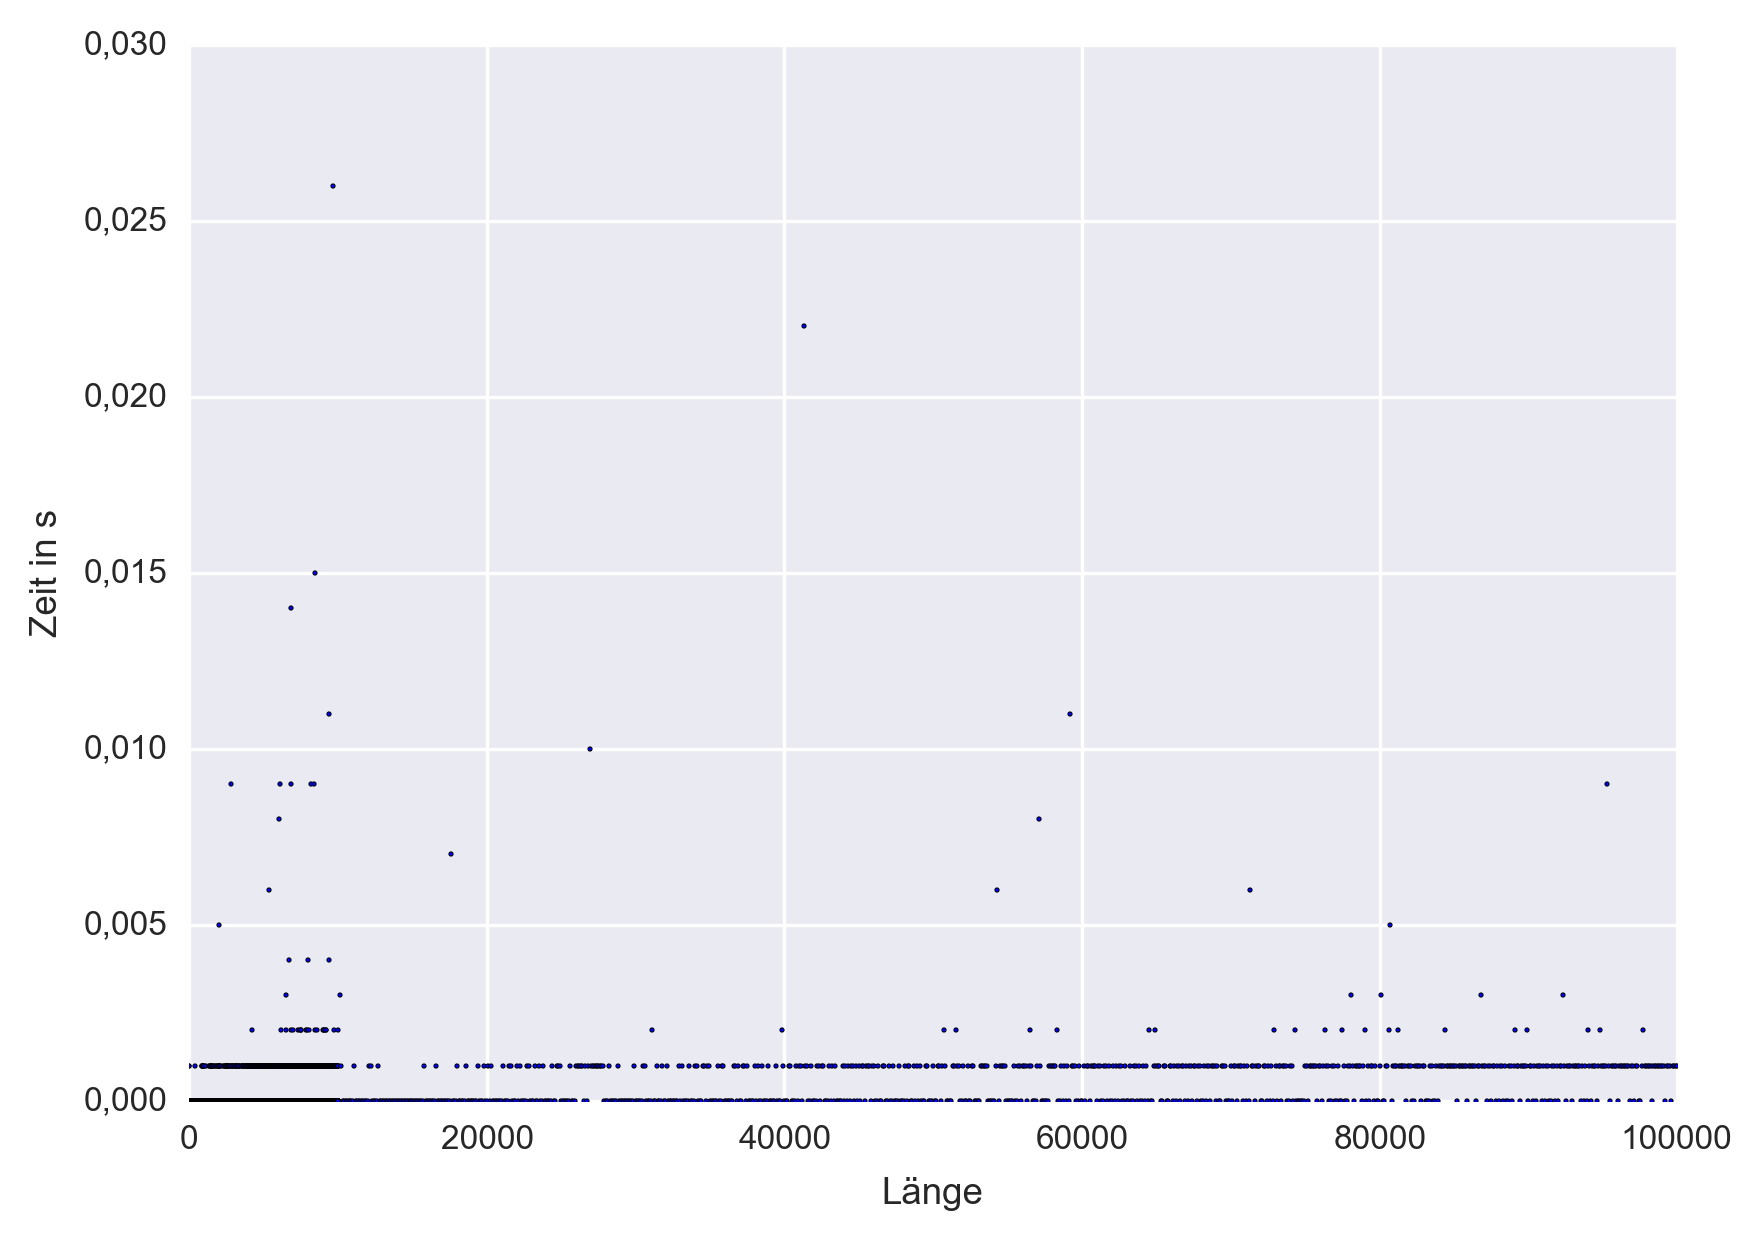

Data behind this chart, as committed beside it:
1, 9.99999999918177451263545663096011e-004
2, 9.99999999965472952112577331718057e-004
3, 1.27675647831893002148717641830444e-014
4, 1.27675647831893002148717641830444e-014
5, 1.27675647831893002148717641830444e-014
6, 1.27675647831893002148717641830444e-014
7, 1.27675647831893002148717641830444e-014
8, 1.27675647831893002148717641830444e-014
9, 1.27675647831893002148717641830444e-014
10, 1.27675647831893002148717641830444e-014
11, 1.27675647831893002148717641830444e-014
12, 1.27675647831893002148717641830444e-014
13, 1.27675647831893002148717641830444e-014
14, 1.27675647831893002148717641830444e-014
15, 1.27675647831893002148717641830444e-014
16, 1.27675647831893002148717641830444e-014
17, 1.27675647831893002148717641830444e-014
18, 1.27675647831893002148717641830444e-014
19, 1.27675647831893002148717641830444e-014
20, 1.27675647831893002148717641830444e-014
21, 1.27675647831893002148717641830444e-014
22, 1.27675647831893002148717641830444e-014
23, 1.27675647831893002148717641830444e-014
24, 1.27675647831893002148717641830444e-014
25, 1.27675647831893002148717641830444e-014
26, 1.27675647831893002148717641830444e-014
27, 1.27675647831893002148717641830444e-014
28, 1.27675647831893002148717641830444e-014
29, 1.27675647831893002148717641830444e-014
30, 1.27675647831893002148717641830444e-014
31, 1.27675647831893002148717641830444e-014
32, 1.27675647831893002148717641830444e-014
33, 1.27675647831893002148717641830444e-014
34, 1.27675647831893002148717641830444e-014
35, 1.27675647831893002148717641830444e-014
36, 1.27675647831893002148717641830444e-014
37, 1.27675647831893002148717641830444e-014
38, 1.27675647831893002148717641830444e-014
39, 1.27675647831893002148717641830444e-014
40, 1.27675647831893002148717641830444e-014
41, 1.27675647831893002148717641830444e-014
42, 1.27675647831893002148717641830444e-014
43, 1.27675647831893002148717641830444e-014
44, 1.27675647831893002148717641830444e-014
45, 1.27675647831893002148717641830444e-014
46, 1.27675647831893002148717641830444e-014
47, 1.27675647831893002148717641830444e-014
48, 1.27675647831893002148717641830444e-014
49, 1.27675647831893002148717641830444e-014
50, 1.27675647831893002148717641830444e-014
51, 1.27675647831893002148717641830444e-014
52, 1.27675647831893002148717641830444e-014
53, 1.27675647831893002148717641830444e-014
54, 1.27675647831893002148717641830444e-014
55, 1.27675647831893002148717641830444e-014
56, 1.27675647831893002148717641830444e-014
57, 1.27675647831893002148717641830444e-014
58, 1.27675647831893002148717641830444e-014
59, 1.27675647831893002148717641830444e-014
60, 1.27675647831893002148717641830444e-014
61, 1.27675647831893002148717641830444e-014
... 10,839 more rows
